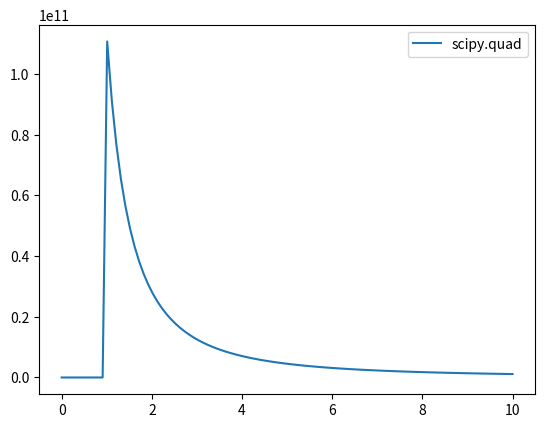

The matplotlib source for this figure:
import numpy as np
import matplotlib.pyplot as plt
from scipy import integrate
import scipy.constants as con

e0 = con.epsilon_0
d = np.linspace(0,10,100)
#We can always align our axis in such a way that z represents the distance from the shell.
#Let's use the function given by Griffiths Problem 2.7; we can use the substituted integral with respect to u.
#However, we can write the function in terms of z/R and therefore, the distance z can be written in terms of R.
#We can also write the field in terms of sigma, i.e. E/sigma where sigma is the charge per unit area (surface charge density).
def E(u,z):
    coeff = 1/(2*e0)
    integrand = (z-u)/((1+z**2-2*z*u)**(3/2))
    return coeff*integrand

#Integrator


#scipy.quad
Eq = []
for z in d:
    Eq.append(integrate.quad(E,-1,1,args=(z))[0])
plt.plot(d,Eq,label="scipy.quad")
plt.legend()
plt.show()

"""
There is a singularity in the integral
"""